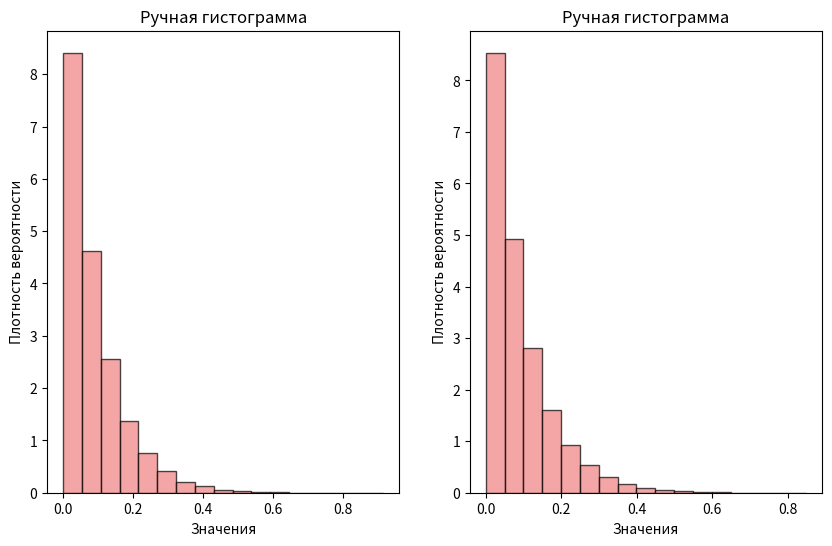
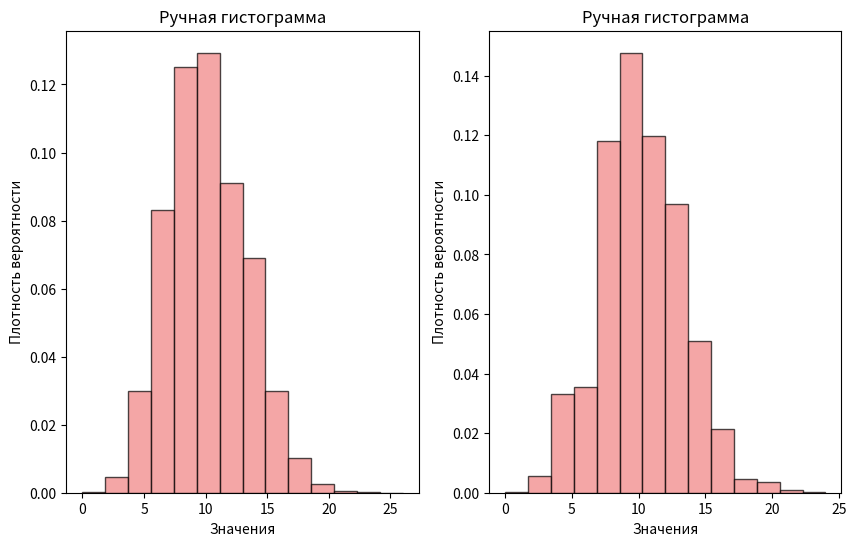

Write Python code to recreate these figures, in order.
import random
import math
import numpy as np
import matplotlib.pyplot as plt

def drop(la, n):
    p = min(la/n, 1)
    return [random.random() < p for _ in range(n)]

def create_subplots(otr_cent, h, delt, otr_cent2, h2, delt2):
    fig, (ax1, ax2) = plt.subplots(1,2, figsize = (10,6))

    ax1.bar(otr_cent, h, width=delt, alpha=0.7,
            color='lightcoral', edgecolor='black')
    ax1.set_title('Ручная гистограмма')
    ax1.set_xlabel('Значения')
    ax1.set_ylabel('Плотность вероятности')

    ax2.bar(otr_cent2, h2, width=delt2, alpha=0.7,
            color='lightcoral', edgecolor='black')
    ax2.set_title('Ручная гистограмма')
    ax2.set_xlabel('Значения')
    ax2.set_ylabel('Плотность вероятности')

    plt.show()

def create_hist(arr, n):
    m = 1 + int(math.log(n, 2))
    # print(m)
    h = []
    otr_cent = []
    delt = (max(arr) - min(arr)) / m
    # print(delt)
    for i in range(m):
        left = min(arr) + i*delt
        right = min(arr) + (i+1)*delt
        count = 0
        for num in arr:
            if left<=num<=right:
                count+=1
        h.append(count/n/delt)
        otr_cent.append((left+right)/2)

    return otr_cent, h, delt

def zad1(la, n, N):

    numb_true = []

    dists = []

    for i in range(N):
        arr = drop(la, n)
        numb_true.append(sum(arr))

        success_positions = [i / n for i, success in enumerate(arr) if success]

        for j in range(1, len(success_positions)):
            dists.append(abs(success_positions[j] - success_positions[j-1]))

    return create_hist(numb_true, len(numb_true)), create_hist(dists, len(dists))


def zad2(la, N):
    dists = []
    for j in range(N):
        X = np.random.poisson(la)
        # print(X)
        points = sorted(np.random.uniform(0, 1, X))
        # print(points)
        for i in range(1,len(points)):
            dists.append(points[i] - points[i-1])
    return create_hist(dists, len(dists))


def zad3(la, N):

    counts = []

    for _ in range(N):
        events = []
        current_time = 0.0

        while current_time <= 1:
            interarrival_time = np.random.exponential(1 / la)
            current_time += interarrival_time

            if current_time <= 1:
                events.append(current_time)
        counts.append(len(events))

    return create_hist(counts, len(counts))


la = 10
n = 10000
N = 10000

(otr_cent, h, delt), (otr_cent2, h2, delt2) = zad1(la, n, N)
otr_cent3, h3, delt3 = zad2(la, N)
otr_cent4, h4, delt4 = zad3(la,N)
create_subplots(otr_cent2, h2, delt2, otr_cent3, h3, delt3)
create_subplots(otr_cent, h, delt, otr_cent4, h4, delt4)
# create_hist([0,7,1,0,-1,6,-1,2,3,4], 10)

